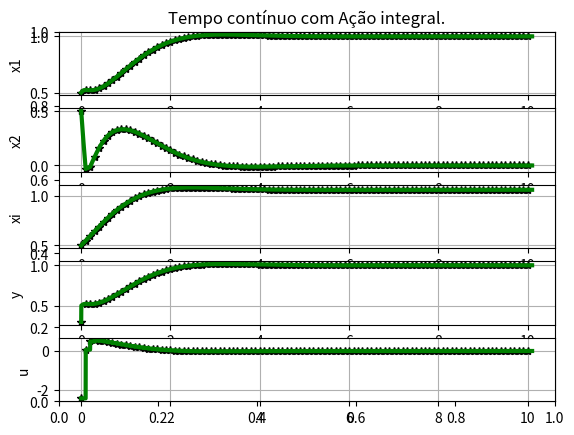
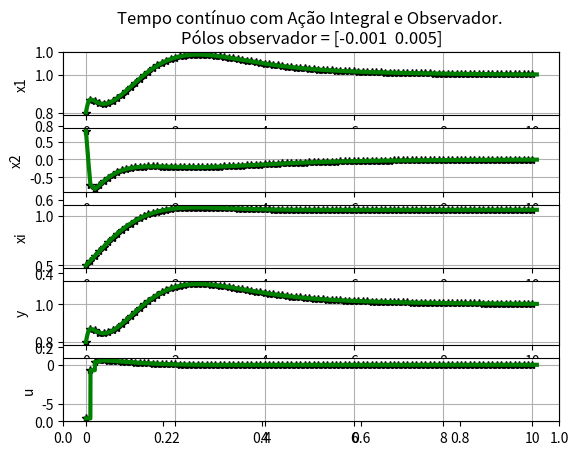
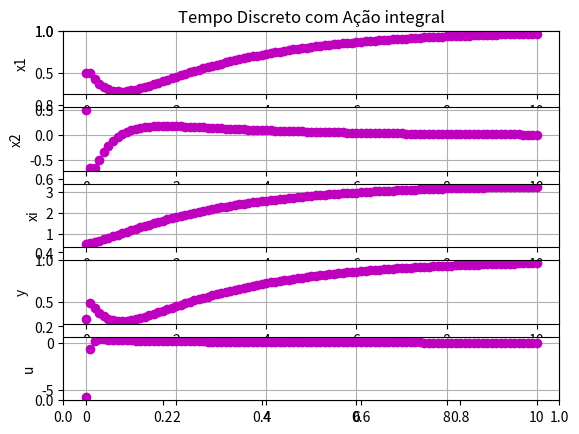
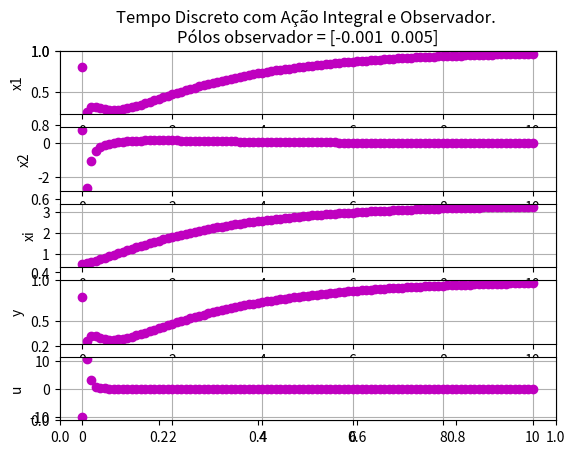

Source code (Python) for these figures, in order:
import numpy as np
import matplotlib.pyplot as plt
from scipy.signal import lti, cont2discrete, place_poles


def continuous_dynamics(xc, uc, Ac, Bc):
    return Ac @ xc + Bc @ uc

def discrete_dynamics(x, u, A, B):
    return A @ x + B @ u

def plot_tempo_continuo(vt, vx, vxi, vu, vy, vtc, vxc, vxic, vuc, vyc):
    
    plt.subplot(5, 1, 1)
    plt.plot(vt, vx[:, 0], '*k', linewidth=1)
    plt.plot(vtc, vxc[:, 0], 'g', linewidth=3)
    plt.grid(True)
    plt.ylabel('x1')

    plt.subplot(5, 1, 2)
    plt.plot(vt, vx[:, 1], '*k', linewidth=1)
    plt.plot(vtc, vxc[:, 1], 'g', linewidth=3)
    plt.grid(True)
    plt.ylabel('x2')

    plt.subplot(5, 1, 3)
    plt.plot(vt, vxi, '*k', linewidth=1)
    plt.plot(vtc, vxic, 'g', linewidth=3)
    plt.grid(True)
    plt.ylabel('xi')

    plt.subplot(5, 1, 4)
    plt.plot(vt, vy, '*k', linewidth=1)
    plt.plot(vtc, vyc, 'g', linewidth=3)
    plt.grid(True)
    plt.ylabel('y')

    plt.subplot(5, 1, 5)
    plt.plot(vt, vu, '*k', linewidth=1)
    plt.plot(vtc, vuc, 'g', linewidth=3)
    plt.grid(True)
    plt.ylabel('u')

def plot_tempo_discreto(vt, vx, vxi, vu, vy):
    plt.subplot(5, 1, 1)
    plt.plot(vt, vx[:, 0], 'om', linewidth=1)
    plt.grid(True)
    plt.ylabel('x1')

    plt.subplot(5, 1, 2)
    plt.plot(vt, vx[:, 1], 'om', linewidth=1)
    plt.grid(True)
    plt.ylabel('x2')

    plt.subplot(5, 1, 3)
    plt.plot(vt, vxi, 'om', linewidth=1)
    plt.grid(True)
    plt.ylabel('xi')

    plt.subplot(5, 1, 4)
    plt.plot(vt, vy, 'om', linewidth=1)
    plt.grid(True)
    plt.ylabel('y')

    plt.subplot(5, 1, 5)
    plt.plot(vt, vu, 'om', linewidth=1)
    plt.grid(True)
    plt.ylabel('u')


# Planta
Ac = np.array([[0, 1], [0, -2]])
Bc = np.array([[0], [2]])
Cc = np.array([[1, 0]])
sysc = lti(Ac, Bc, Cc, 0)
intstep = 1e-3
hc = intstep

##### Discretização #####
h = 0.1
substeps = int(h / hc)
TypeDiscretization = 'ZOH'

if TypeDiscretization == 'Euler':
    # Discretização Euler
    A = np.eye(2) + h * Ac
    B = h * Bc
    C = Cc
elif TypeDiscretization == 'ZOH':
    # Discretização ZOH
    sysZOH = cont2discrete((Ac, Bc, Cc, 0), h, method='zoh')
    A, B, C, D, _ = sysZOH

##### Controlador Ação Integral #####

def matrizes_aumentadas(A, B, C):

    # Cria uma matriz de zeros com as dimensões apropriadas
    zeros_2x1 = np.zeros((len(A), 1))
    zeros_1x1 = np.zeros((1, 1))

    # Construir a matriz aumentada Aa
    Aa = np.block([[A, zeros_2x1],
                   [-C, zeros_1x1]])
    
    Ba = np.block([[B], 
                   [zeros_1x1]])

    Bm = np.block([[zeros_2x1],
                   [1]])

    Ca = np.block([[C, zeros_1x1]])

    return Aa, Ba, Bm, Ca


ym = 1

# Exibir a matriz aumentada Aa
Aa, Ba, Bm, Ca = matrizes_aumentadas(A, B, C)

# Exibir a matriz aumentada Aa
Aac, Bac, Bmc, Cac = matrizes_aumentadas(Ac, Bc, Cc)


Pc = np.array([-2, -3, -3.3])
Kac = place_poles(Aac, Bac, Pc).gain_matrix
Kc = np.expand_dims(Kac[0][:len(A)], axis=0)
kic = -Kac[0][-1]


P = np.array([-0.1, 0.5, 0.55])
Ka = place_poles(Aa, Ba, P).gain_matrix
K = np.expand_dims(Ka[0][:len(A)], axis=0)
ki = -Ka[0][-1]


##### Observador #####
P_observer = np.array([-0.001, 0.005])
Pc_observer = P_observer

# Projeto do observador de estados para o sistema contínuo
Lc = place_poles(Ac.T, Cc.T, Pc_observer).gain_matrix.T

# Projeto do observador de estados para o sistema discreto
L = place_poles(A.T, C.T, P_observer).gain_matrix.T

##### Logs #####
## Contínuo
vtc, vxc, vuc, vxic, vyc = [], [], [], [], []
vthc, vxhc, vuhc, vxihc, vyhc = [], [], [], [], []

# Contínuo com Observador
vtc_hat, vxc_hat, vuc_hat, vyc_hat = [], [], [], []
vthc_hat, vxhc_hat, vuhc_hat, vyhc_hat = [], [], [], []

## Discreto
vt, vx, vxi, vu, vy = [], [], [], [], []

# Discreto com Observador
vt_hat, vx_hat, vu_hat, vy_hat = [], [], [], []

##### Simulação #####
# Contínuo
xc = np.array([0.5, 0.5]).reshape(-1, 1)
xic = 0.5       # aleatório
yc = 0.3        # aleatório
yc_hat = 0.8    # aleatório
yhc = yc
yhc_hat = yc_hat
xhc = xc
xihc = xic

xc_hat = np.array([0.8, 0.8]).reshape(-1, 1) # Inicialização do estado estimado
xhc_hat = xc_hat

# Discreto
x = xc
xi = xic
y = yc 
y_hat = yc_hat
x_hat = xhc_hat  
tc = 0
t = tc


while t < 10:
    uhc = -K @ xhc + kic*xic
    uhc_hat = -K @ xhc_hat + kic*xic

    u = -K @ x + ki*xi
    u_hat = -K @ x_hat + ki*xi
    
    ## Logs
    # Log pontos discretos do contínuo
    vthc.append(tc)
    vuhc.append(uhc.item())  # Convertendo para um valor escalar
    vxhc.append(xhc.flatten())  # Convertendo para um vetor 1D
    vxihc.append(xihc) 
    vyhc.append(yhc)

    # Log pontos discretos do discreto
    vt.append(t)
    vu.append(u.item())  
    vx.append(x.flatten()) 
    vxi.append(xi) 
    vy.append(y)

    # Log pontos discretos do contínuo com observador
    vuhc_hat.append(uhc_hat.item())  
    vxhc_hat.append(xhc_hat.flatten())  
    vyhc_hat.append(yhc_hat) 

    # Log pontos discretos do discreto com observador
    vu_hat.append(u_hat.item())  
    vx_hat.append(x_hat.flatten()) 
    vy_hat.append(y_hat) 

    #### Próximo estado ####

    ### 1 - MODO CONTÍNUO ###
    uc = uhc  # ZOH
    uc_hat = uhc_hat
    for _ in range(substeps):
        # Log pontos contínuos
        vtc.append(tc)
        vuc.append(uc.item())  # Convertendo para um valor escalar
        vxc.append(xc.flatten())  # Convertendo para um vetor 1D
        vxic.append(xic)  
        vyc.append(yc)  

        # Com observador
        vuc_hat.append(uc_hat.item()) 
        vxc_hat.append(xc_hat.flatten())
        vyc_hat.append(yc_hat)  

        # Integração
        xc = xc + hc * continuous_dynamics(xc, uc, Ac, Bc)
        
        # Atualizando o observador
        yc = (Cc @ xc)[0][0]
        xc_hat = xc_hat + hc * continuous_dynamics(xc_hat, uc_hat, Ac, Bc) + hc * Lc @ (yc - Cc @ xc_hat)
        yc_hat = (Cc @ xc_hat)[0][0]

        xic = xic + hc*(ym - yc)
        
        tc += hc

    xhc = xc
    xihc = xic
    xhc_hat = xc_hat
    yhc_hat = yc_hat
    yhc = yc
 
    ### 2 - MODO DISCRETO ### 
        
    # Atualizando o estado real
    x = discrete_dynamics(x, u, A, B)
    y = (C @ x)[0][0]
    xi = xi + h*(ym - y)
    
    # Atualizando o observador
    x_hat = A @ x_hat + B @ u + L @ (y - C @ x_hat)
    y_hat = (C @ x_hat)[0][0]
    t += h

# Convertendo listas para arrays numpy para plotagem
vx = np.array(vx)
vxhc = np.array(vxhc)
vxc = np.array(vxc)
vx_hat = np.array(vx_hat)
vxhc_hat = np.array(vxhc_hat)
vxc_hat = np.array(vxc_hat)
vxi = np.array(vxi)

# Plotagem 

# 1 - Tempo contínuo.
plt.figure(1)
plt.title("Tempo contínuo com Ação integral.")
plot_tempo_continuo(vthc, vxhc, vxihc, vuhc, vyhc, vtc, vxc, vxic, vuc, vyc)

plt.figure(2)
plt.title(f"Tempo contínuo com Ação Integral e Observador. \nPólos observador = {P_observer}")
plot_tempo_continuo(vthc, vxhc_hat, vxihc, vuhc_hat, vyhc_hat, vtc, vxc_hat, vxic, vuc_hat, vyc_hat)


# 2 - Tempo discreto.
plt.figure(3)
plt.title(f"Tempo Discreto com Ação integral")
plot_tempo_discreto(vt, vx, vxi, vu, vy)

plt.figure(4)
plt.title(f"Tempo Discreto com Ação Integral e Observador. \nPólos observador = {Pc_observer}")
plot_tempo_discreto(vt, vx_hat, vxi, vu_hat, vy_hat)

plt.show()
